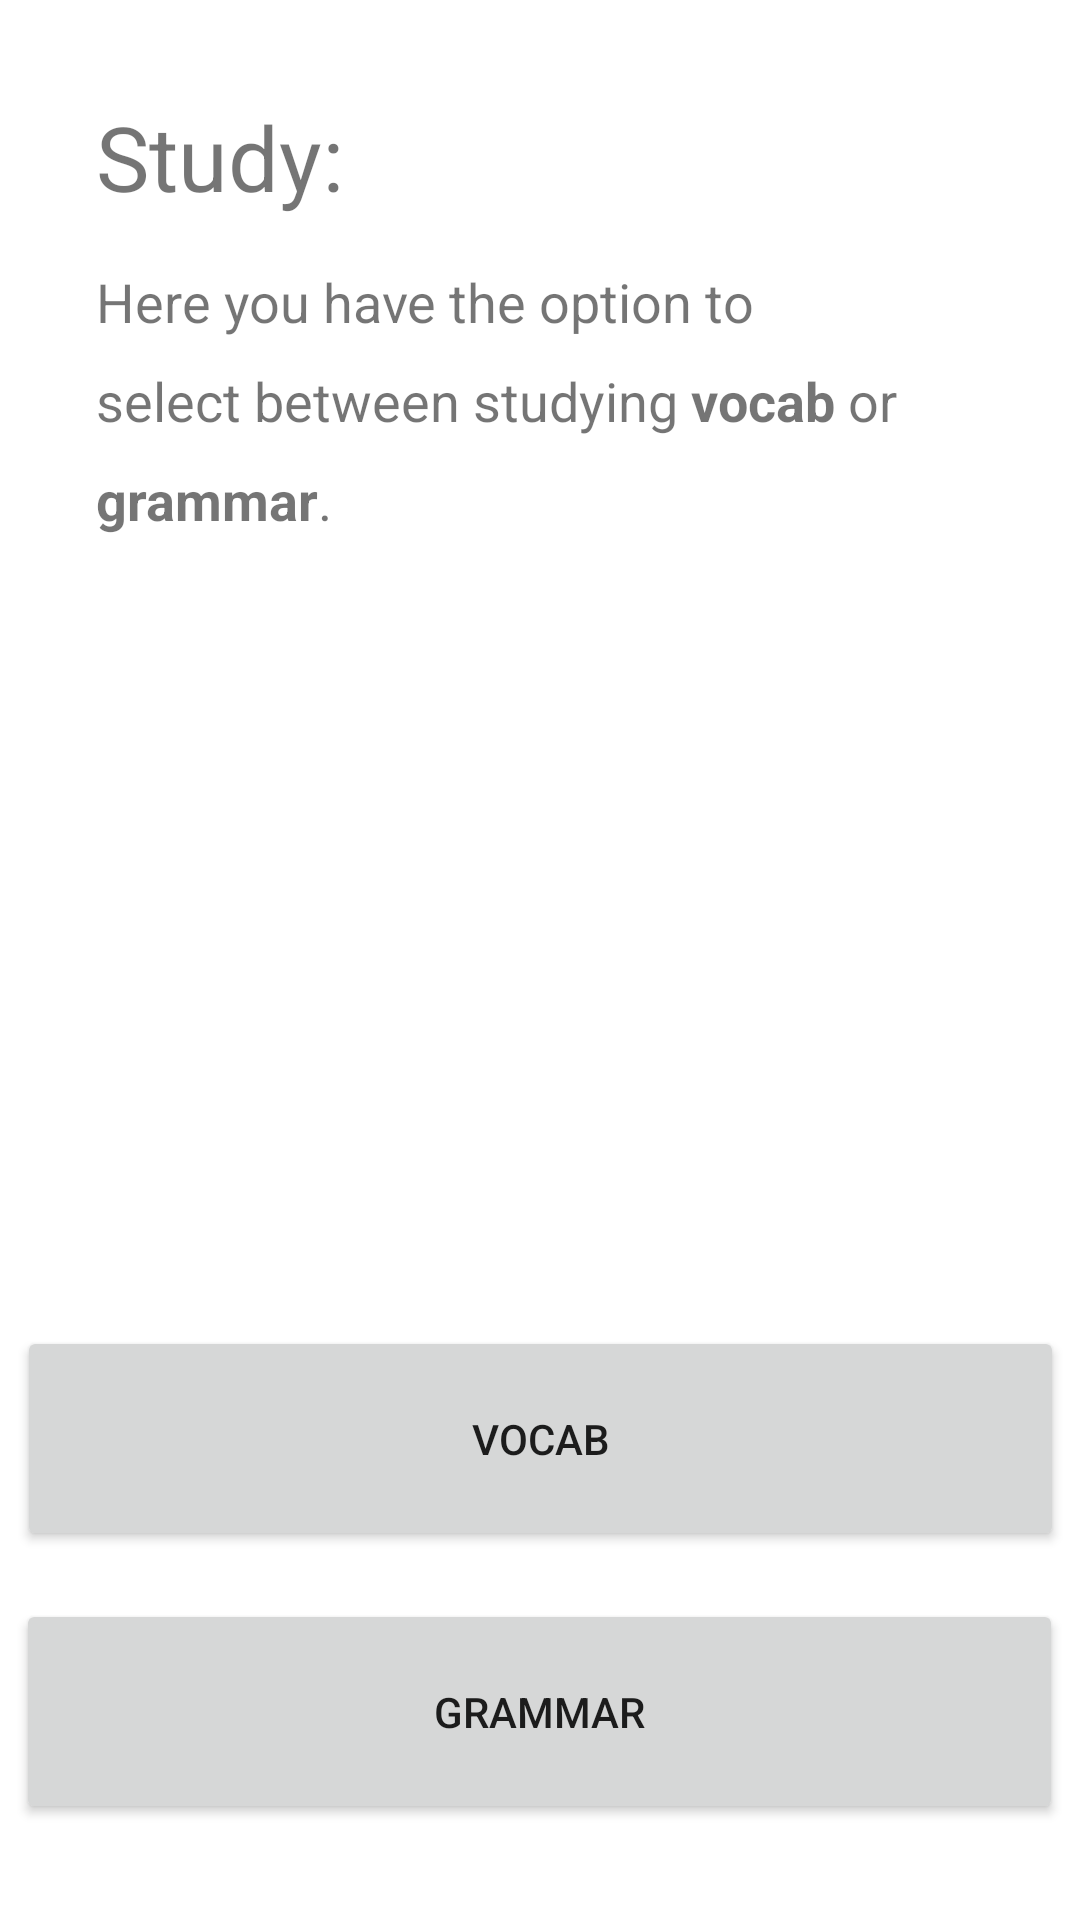

Produce the Android XML layout that renders to this screen, including the resource entries it uses.
<!-- AndroidManifest.xml: application theme Theme.KanjiCardsGo -->
<!-- res/layout/activity_study.xml -->
<?xml version="1.0" encoding="utf-8"?>
<androidx.constraintlayout.widget.ConstraintLayout xmlns:android="http://schemas.android.com/apk/res/android"
    xmlns:app="http://schemas.android.com/apk/res-auto"
    xmlns:tools="http://schemas.android.com/tools"
    android:layout_width="match_parent"
    android:layout_height="match_parent"
    tools:context=".StudyActivity">

    <TextView
        android:id="@+id/textView"
        android:layout_width="0dp"
        android:layout_height="wrap_content"
        android:layout_marginStart="32dp"
        android:layout_marginTop="32dp"
        android:layout_marginEnd="32dp"
        android:text="Study:"
        android:textSize="30sp"
        app:layout_constraintEnd_toEndOf="parent"
        app:layout_constraintStart_toStartOf="parent"
        app:layout_constraintTop_toTopOf="parent" />

    <Button
        android:id="@+id/buttonvocab"
        android:layout_width="349dp"
        android:layout_height="75dp"
        android:layout_marginBottom="16dp"
        android:text="Vocab"
        app:layout_constraintBottom_toTopOf="@+id/buttongrammar"
        app:layout_constraintEnd_toEndOf="parent"
        app:layout_constraintHorizontal_bias="0.516"
        app:layout_constraintStart_toStartOf="parent" />

    <Button
        android:id="@+id/buttongrammar"
        android:layout_width="349dp"
        android:layout_height="75dp"
        android:layout_marginBottom="32dp"
        android:text="Grammar"
        app:layout_constraintBottom_toBottomOf="parent"
        app:layout_constraintEnd_toEndOf="parent"
        app:layout_constraintHorizontal_bias="0.483"
        app:layout_constraintStart_toStartOf="parent" />

    <TextView
        android:id="@+id/textView2"
        android:layout_width="0dp"
        android:layout_height="wrap_content"
        android:layout_marginTop="16dp"
        android:lineSpacingExtra="12sp"
        android:text="@string/study_description"
        android:textSize="18sp"
        app:layout_constraintEnd_toEndOf="@+id/textView"
        app:layout_constraintStart_toStartOf="@+id/textView"
        app:layout_constraintTop_toBottomOf="@+id/textView" />


</androidx.constraintlayout.widget.ConstraintLayout>
<!-- resources referenced by this layout -->
<resources>
  <string name="study_description">Here you have the option to select between studying <b>vocab</b> or <b>grammar</b>.</string>
  <style name="Theme.KanjiCardsGo" parent="Theme.MaterialComponents.DayNight.DarkActionBar">
          
          <item name="colorPrimary">@color/purple_500</item>
          <item name="colorPrimaryVariant">@color/purple_700</item>
          <item name="colorOnPrimary">@color/white</item>
          
          <item name="colorSecondary">@color/teal_200</item>
          <item name="colorSecondaryVariant">@color/teal_700</item>
          <item name="colorOnSecondary">@color/black</item>
          
          <item name="android:statusBarColor" tools:targetApi="l">?attr/colorPrimaryVariant</item>
          
      </style>
  <!-- not gathered from this repository: default colours our renderer supplied (Android Studio template values) -->
  <color name="purple_500">#FF6200EE</color>
  <color name="purple_700">#FF3700B3</color>
  <color name="teal_200">#FF03DAC5</color>
  <color name="teal_700">#FF018786</color>
  <color name="black">#FF000000</color>
  <color name="white">#FFFFFFFF</color>
</resources>
